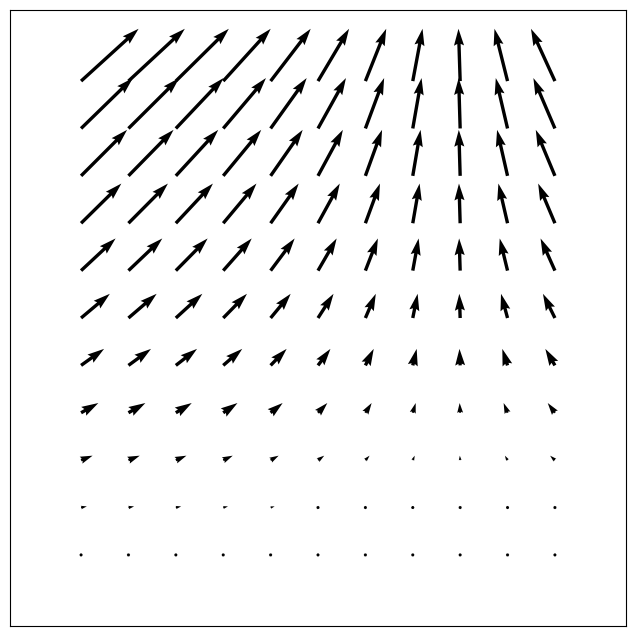

Write Python code to recreate this figure.
import numpy as np
import matplotlib.pyplot as plt

x = np.arange(0, 2.2, 0.2)
y = np.arange(0, 2.2, 0.2)

X, Y = np.meshgrid(x, y)
u = np.cos(X) * Y
v = np.sin(Y) * Y

fig, ax = plt.subplots(figsize=(14, 8))
ax.quiver(X, Y, u, v)

ax.xaxis.set_ticks([])
ax.yaxis.set_ticks([])
ax.axis([-0.3, 2.3, -0.3, 2.3])
ax.set_aspect('equal')

# show plot
plt.show()